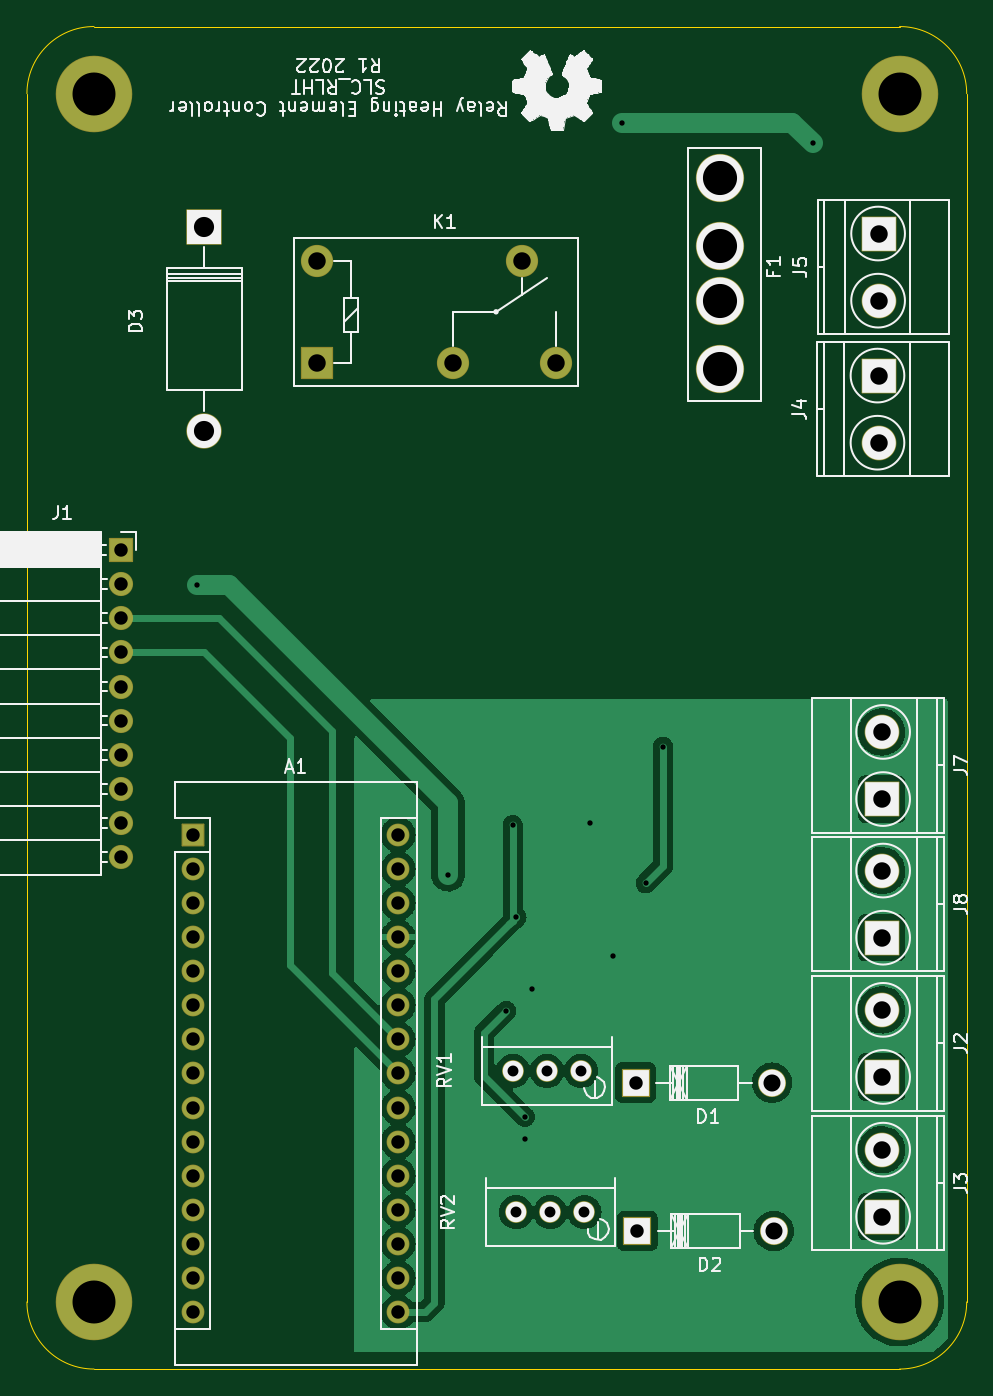
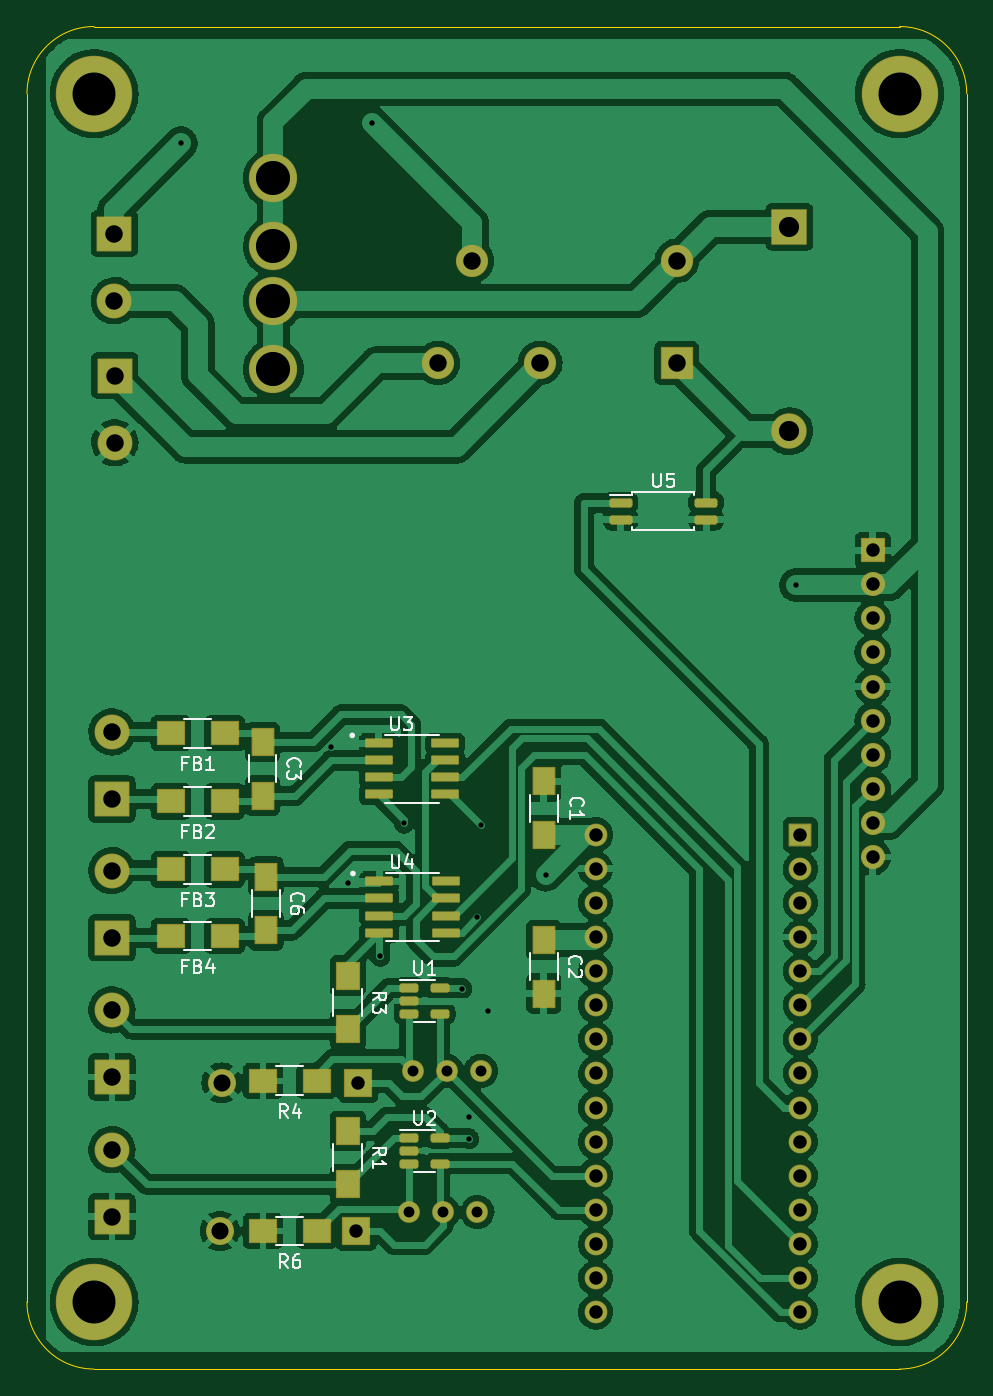
Circuit board: 11 layer files. Board 70.0 x 100.0 mm.
- bottom_copper: BREAD_Slice-B_Cu.gbr (272848 bytes)
- bottom_mask: BREAD_Slice-B_Mask.gbr (6793 bytes)
- paste: BREAD_Slice-B_Paste.gbr (3146 bytes)
- bottom_silk: BREAD_Slice-B_Silkscreen.gbr (14224 bytes)
- outline: BREAD_Slice-Edge_Cuts.gbr (1086 bytes)
- top_copper: BREAD_Slice-F_Cu.gbr (100142 bytes)
- top_mask: BREAD_Slice-F_Mask.gbr (4350 bytes)
- paste: BREAD_Slice-F_Paste.gbr (483 bytes)
- top_silk: BREAD_Slice-F_Silkscreen.gbr (46859 bytes)
- drill: BREAD_Slice-NPTH.drl (285 bytes)
- drill: BREAD_Slice-PTH.drl (2220 bytes)

=== bottom_copper: BREAD_Slice-B_Cu.gbr (272848 bytes, source omitted) ===
=== bottom_mask: BREAD_Slice-B_Mask.gbr (6793 bytes, source omitted) ===
=== paste: BREAD_Slice-B_Paste.gbr (3146 bytes, source withheld) ===
=== bottom_silk: BREAD_Slice-B_Silkscreen.gbr (14224 bytes, source omitted) ===
=== outline: BREAD_Slice-Edge_Cuts.gbr ===
%TF.GenerationSoftware,KiCad,Pcbnew,(6.0.4)*%
%TF.CreationDate,2023-02-01T16:26:22-05:00*%
%TF.ProjectId,BREAD_Slice,42524541-445f-4536-9c69-63652e6b6963,rev?*%
%TF.SameCoordinates,PX74eba40PY8552dc0*%
%TF.FileFunction,Profile,NP*%
%FSLAX46Y46*%
G04 Gerber Fmt 4.6, Leading zero omitted, Abs format (unit mm)*
G04 Created by KiCad (PCBNEW (6.0.4)) date 2023-02-01 16:26:22*
%MOMM*%
%LPD*%
G01*
G04 APERTURE LIST*
%TA.AperFunction,Profile*%
%ADD10C,0.050000*%
%TD*%
G04 APERTURE END LIST*
D10*
X70000000Y95000000D02*
X70000000Y45000000D01*
X65000000Y0D02*
G75*
G03*
X70000000Y5000000I0J5000000D01*
G01*
X5000000Y100000000D02*
G75*
G03*
X0Y95000000I0J-5000000D01*
G01*
X70000000Y45000000D02*
X70000000Y5000000D01*
X0Y5000000D02*
X0Y95000000D01*
X5000000Y100000000D02*
X30000000Y100000000D01*
X0Y5000000D02*
G75*
G03*
X5000000Y0I5000000J0D01*
G01*
X30000000Y0D02*
X65000000Y0D01*
X5000000Y0D02*
X30000000Y0D01*
X30000000Y100000000D02*
X65000000Y100000000D01*
X70000000Y95000000D02*
G75*
G03*
X65000000Y100000000I-5000000J0D01*
G01*
M02*

=== top_copper: BREAD_Slice-F_Cu.gbr (100142 bytes, source omitted) ===
=== top_mask: BREAD_Slice-F_Mask.gbr ===
%TF.GenerationSoftware,KiCad,Pcbnew,(6.0.4)*%
%TF.CreationDate,2023-02-01T16:26:22-05:00*%
%TF.ProjectId,BREAD_Slice,42524541-445f-4536-9c69-63652e6b6963,rev?*%
%TF.SameCoordinates,PX74eba40PY8552dc0*%
%TF.FileFunction,Soldermask,Top*%
%TF.FilePolarity,Negative*%
%FSLAX46Y46*%
G04 Gerber Fmt 4.6, Leading zero omitted, Abs format (unit mm)*
G04 Created by KiCad (PCBNEW (6.0.4)) date 2023-02-01 16:26:22*
%MOMM*%
%LPD*%
G01*
G04 APERTURE LIST*
G04 Aperture macros list*
%AMRoundRect*
0 Rectangle with rounded corners*
0 $1 Rounding radius*
0 $2 $3 $4 $5 $6 $7 $8 $9 X,Y pos of 4 corners*
0 Add a 4 corners polygon primitive as box body*
4,1,4,$2,$3,$4,$5,$6,$7,$8,$9,$2,$3,0*
0 Add four circle primitives for the rounded corners*
1,1,$1+$1,$2,$3*
1,1,$1+$1,$4,$5*
1,1,$1+$1,$6,$7*
1,1,$1+$1,$8,$9*
0 Add four rect primitives between the rounded corners*
20,1,$1+$1,$2,$3,$4,$5,0*
20,1,$1+$1,$4,$5,$6,$7,0*
20,1,$1+$1,$6,$7,$8,$9,0*
20,1,$1+$1,$8,$9,$2,$3,0*%
G04 Aperture macros list end*
%ADD10C,5.700000*%
%ADD11RoundRect,0.050000X-0.800000X-0.800000X0.800000X-0.800000X0.800000X0.800000X-0.800000X0.800000X0*%
%ADD12O,1.700000X1.700000*%
%ADD13RoundRect,0.050000X-0.850000X-0.850000X0.850000X-0.850000X0.850000X0.850000X-0.850000X0.850000X0*%
%ADD14O,1.800000X1.800000*%
%ADD15RoundRect,0.050000X1.250000X-1.250000X1.250000X1.250000X-1.250000X1.250000X-1.250000X-1.250000X0*%
%ADD16C,2.600000*%
%ADD17RoundRect,0.050000X1.270000X-1.270000X1.270000X1.270000X-1.270000X1.270000X-1.270000X-1.270000X0*%
%ADD18C,2.640000*%
%ADD19RoundRect,0.050000X-1.250000X1.250000X-1.250000X-1.250000X1.250000X-1.250000X1.250000X1.250000X0*%
%ADD20RoundRect,0.050000X0.999490X0.999490X-0.999490X0.999490X-0.999490X-0.999490X0.999490X-0.999490X0*%
%ADD21C,2.098980*%
%ADD22C,1.624000*%
%ADD23RoundRect,0.050000X1.150000X1.150000X-1.150000X1.150000X-1.150000X-1.150000X1.150000X-1.150000X0*%
%ADD24C,2.400000*%
%ADD25C,3.600000*%
G04 APERTURE END LIST*
D10*
%TO.C,H1*%
X5000000Y95000000D03*
%TD*%
%TO.C,H2*%
X65000000Y95000000D03*
%TD*%
%TO.C,H3*%
X5000000Y5000000D03*
%TD*%
%TO.C,H4*%
X65000000Y5000000D03*
%TD*%
D11*
%TO.C,A1*%
X12400000Y39800000D03*
D12*
X12400000Y37260000D03*
X12400000Y34720000D03*
X12400000Y32180000D03*
X12400000Y29640000D03*
X12400000Y27100000D03*
X12400000Y24560000D03*
X12400000Y22020000D03*
X12400000Y19480000D03*
X12400000Y16940000D03*
X12400000Y14400000D03*
X12400000Y11860000D03*
X12400000Y9320000D03*
X12400000Y6780000D03*
X12400000Y4240000D03*
X27640000Y4240000D03*
X27640000Y6780000D03*
X27640000Y9320000D03*
X27640000Y11860000D03*
X27640000Y14400000D03*
X27640000Y16940000D03*
X27640000Y19480000D03*
X27640000Y22020000D03*
X27640000Y24560000D03*
X27640000Y27100000D03*
X27640000Y29640000D03*
X27640000Y32180000D03*
X27640000Y34720000D03*
X27640000Y37260000D03*
X27640000Y39800000D03*
%TD*%
D13*
%TO.C,J1*%
X7000000Y61000000D03*
D14*
X7000000Y58460000D03*
X7000000Y55920000D03*
X7000000Y53380000D03*
X7000000Y50840000D03*
X7000000Y48300000D03*
X7000000Y45760000D03*
X7000000Y43220000D03*
X7000000Y40680000D03*
X7000000Y38140000D03*
%TD*%
D15*
%TO.C,J2*%
X63673000Y21757000D03*
D16*
X63673000Y26757000D03*
%TD*%
D15*
%TO.C,J3*%
X63673000Y11343000D03*
D16*
X63673000Y16343000D03*
%TD*%
D17*
%TO.C,D3*%
X13208000Y85090000D03*
D18*
X13208000Y69850000D03*
%TD*%
D19*
%TO.C,J5*%
X63500000Y84582000D03*
D16*
X63500000Y79582000D03*
%TD*%
D15*
%TO.C,J8*%
X63673000Y32131000D03*
D16*
X63673000Y37131000D03*
%TD*%
D20*
%TO.C,D2*%
X45466000Y10287000D03*
D21*
X55626000Y10287000D03*
%TD*%
D15*
%TO.C,J7*%
X63673000Y42458000D03*
D16*
X63673000Y47458000D03*
%TD*%
D22*
%TO.C,RV2*%
X41529000Y11684000D03*
X38989000Y11684000D03*
X36449000Y11684000D03*
%TD*%
D19*
%TO.C,J4*%
X63454000Y74001000D03*
D16*
X63454000Y69001000D03*
%TD*%
D20*
%TO.C,D1*%
X45339000Y21336000D03*
D21*
X55499000Y21336000D03*
%TD*%
D22*
%TO.C,RV1*%
X41275000Y22225000D03*
X38735000Y22225000D03*
X36195000Y22225000D03*
%TD*%
D23*
%TO.C,K1*%
X21605000Y74940000D03*
D24*
X31765000Y74940000D03*
X39385000Y74940000D03*
X36845000Y82560000D03*
X21605000Y82560000D03*
%TD*%
D25*
%TO.C,F1*%
X51643000Y79564000D03*
X51643000Y74484000D03*
X51643000Y83624000D03*
X51643000Y88704000D03*
%TD*%
M02*

=== paste: BREAD_Slice-F_Paste.gbr ===
%TF.GenerationSoftware,KiCad,Pcbnew,(6.0.4)*%
%TF.CreationDate,2023-02-01T16:26:21-05:00*%
%TF.ProjectId,BREAD_Slice,42524541-445f-4536-9c69-63652e6b6963,rev?*%
%TF.SameCoordinates,PX74eba40PY8552dc0*%
%TF.FileFunction,Paste,Top*%
%TF.FilePolarity,Positive*%
%FSLAX46Y46*%
G04 Gerber Fmt 4.6, Leading zero omitted, Abs format (unit mm)*
G04 Created by KiCad (PCBNEW (6.0.4)) date 2023-02-01 16:26:21*
%MOMM*%
%LPD*%
G01*
G04 APERTURE LIST*
G04 APERTURE END LIST*
M02*

=== top_silk: BREAD_Slice-F_Silkscreen.gbr (46859 bytes, source omitted) ===
=== drill: BREAD_Slice-NPTH.drl ===
M48
; DRILL file {KiCad (6.0.4)} date Wed Feb  1 16:24:17 2023
; FORMAT={-:-/ absolute / inch / decimal}
; #@! TF.CreationDate,2023-02-01T16:24:17-05:00
; #@! TF.GenerationSoftware,Kicad,Pcbnew,(6.0.4)
; #@! TF.FileFunction,NonPlated,1,2,NPTH
FMAT,2
INCH
%
G90
G05
T0
M30

=== drill: BREAD_Slice-PTH.drl ===
M48
; DRILL file {KiCad (6.0.4)} date Wed Feb  1 16:24:17 2023
; FORMAT={-:-/ absolute / inch / decimal}
; #@! TF.CreationDate,2023-02-01T16:24:17-05:00
; #@! TF.GenerationSoftware,Kicad,Pcbnew,(6.0.4)
; #@! TF.FileFunction,Plated,1,2,PTH
FMAT,2
INCH
; #@! TA.AperFunction,Plated,PTH,ViaDrill
T1C0.0157
; #@! TA.AperFunction,Plated,PTH,ComponentDrill
T2C0.0320
; #@! TA.AperFunction,Plated,PTH,ComponentDrill
T3C0.0394
; #@! TA.AperFunction,Plated,PTH,ComponentDrill
T4C0.0394
; #@! TA.AperFunction,Plated,PTH,ComponentDrill
T5C0.0500
; #@! TA.AperFunction,Plated,PTH,ComponentDrill
T6C0.0512
; #@! TA.AperFunction,Plated,PTH,ComponentDrill
T7C0.0591
; #@! TA.AperFunction,Plated,PTH,ComponentDrill
T8C0.1000
; #@! TA.AperFunction,Plated,PTH,ComponentDrill
T9C0.1260
%
G90
G05
T1
X0.5Y2.3
X1.235Y1.45
X1.405Y1.05
X1.425Y1.595
X1.435Y1.325
X1.46Y0.74
X1.46Y0.675
X1.48Y1.115
X1.65Y1.6
X1.72Y1.21
X1.745Y3.655
X1.815Y1.425
X1.865Y1.825
X2.305Y3.595
T2
X1.425Y0.875
X1.435Y0.46
X1.525Y0.875
X1.535Y0.46
X1.625Y0.875
X1.635Y0.46
T3
X0.2756Y2.4016
X0.2756Y2.3016
X0.2756Y2.2016
X0.2756Y2.1016
X0.2756Y2.0016
X0.2756Y1.9016
X0.2756Y1.8016
X0.2756Y1.7016
X0.2756Y1.6016
X0.2756Y1.5016
X0.4882Y1.5669
X0.4882Y1.4669
X0.4882Y1.3669
X0.4882Y1.2669
X0.4882Y1.1669
X0.4882Y1.0669
X0.4882Y0.9669
X0.4882Y0.8669
X0.4882Y0.7669
X0.4882Y0.6669
X0.4882Y0.5669
X0.4882Y0.4669
X0.4882Y0.3669
X0.4882Y0.2669
X0.4882Y0.1669
X1.0882Y1.5669
X1.0882Y1.4669
X1.0882Y1.3669
X1.0882Y1.2669
X1.0882Y1.1669
X1.0882Y1.0669
X1.0882Y0.9669
X1.0882Y0.8669
X1.0882Y0.7669
X1.0882Y0.6669
X1.0882Y0.5669
X1.0882Y0.4669
X1.0882Y0.3669
X1.0882Y0.2669
X1.0882Y0.1669
T4
X1.785Y0.84
X1.79Y0.405
T5
X2.185Y0.84
X2.19Y0.405
T6
X0.8506Y3.2504
X0.8506Y2.9504
X1.2506Y2.9504
X1.4506Y3.2504
X1.5506Y2.9504
X2.4982Y2.9134
X2.4982Y2.7166
X2.5Y3.33
X2.5Y3.1331
X2.5068Y1.8684
X2.5068Y1.6716
X2.5068Y1.4619
X2.5068Y1.265
X2.5068Y1.0534
X2.5068Y0.8566
X2.5068Y0.6434
X2.5068Y0.4466
T7
X0.52Y3.35
X0.52Y2.75
T8
X2.0332Y3.4923
X2.0332Y3.2923
X2.0332Y3.1324
X2.0332Y2.9324
T9
X0.1969Y3.7402
X0.1969Y0.1969
X2.5591Y3.7402
X2.5591Y0.1969
T0
M30

